Photos from the image-classification dataset "data" in the GitHub repository arata-toya/pai-final-patrol. Its 3 classes are: crack, normal, stain.

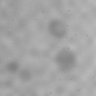
Label: stain

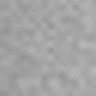
Label: normal

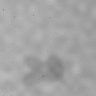
Label: stain

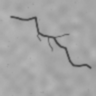
Label: crack

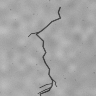
Label: crack

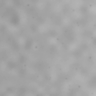
Label: normal
